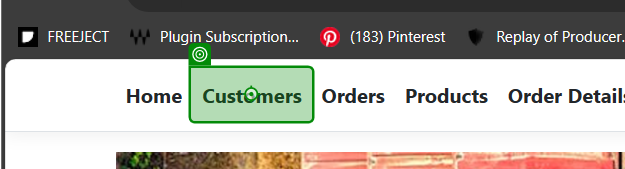
Task: Connected Office Web Application User Acceptance Testing
Workflow: Customer

Step 1: click on the link 'Customers' in window 'Home Page - EcoPower_Logistics' (msedge.exe)

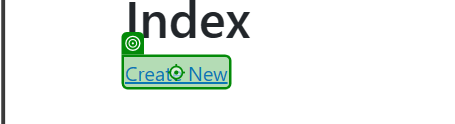
Step 2 [then]: click on the link 'Create New' in window 'Index - EcoPower_Logistics' (msedge.exe)

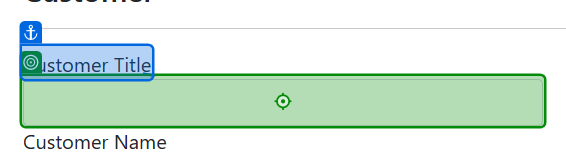
Step 3 [then]: type "[CurrentRow.Item("CustomerTitle").ToString()]" into the text box in window 'Create - EcoPower_Logistics' (msedge.exe)

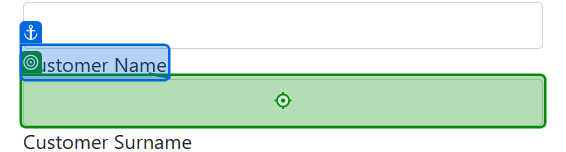
Step 4: type "[CurrentRow.Item("CustomerName").ToString()]" into the text box in window 'Create - EcoPower_Logistics' (msedge.exe)

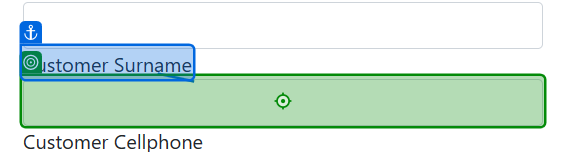
Step 5: type "[CurrentRow.Item("CustomerSurname").ToString()]" into the text box in window 'Create - EcoPower_Logistics' (msedge.exe)

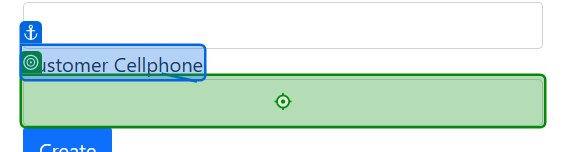
Step 6: type "[CurrentRow.Item("CellPhone").ToString()]" into the text box in window 'Create - EcoPower_Logistics' (msedge.exe)

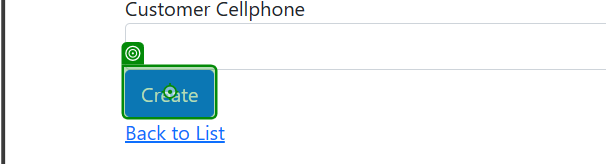
Step 7: click on the text box in window 'Create - EcoPower_Logistics' (msedge.exe)

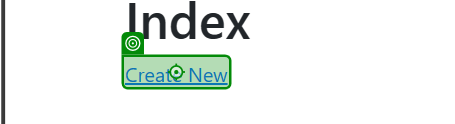
Step 8: click on the link 'Create New' in window 'Index - EcoPower_Logistics' (msedge.exe)

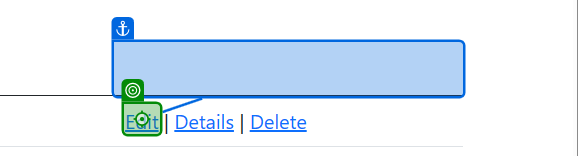
Step 9 [then]: click on the link in window 'Index - EcoPower_Logistics' (msedge.exe)

Step 10: type "0000000000" into the text box in window 'Edit - EcoPower_Logistics' (msedge.exe) (no picture)

Step 11: click on the text box in window 'Edit - EcoPower_Logistics' (msedge.exe) (no picture)

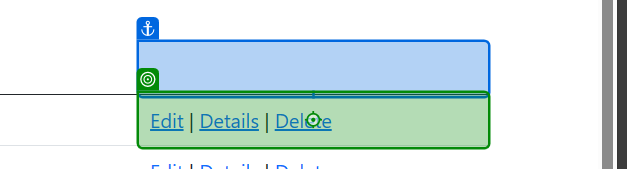
Step 12 [then]: click on the table cell in window 'Index - EcoPower_Logistics' (msedge.exe)
